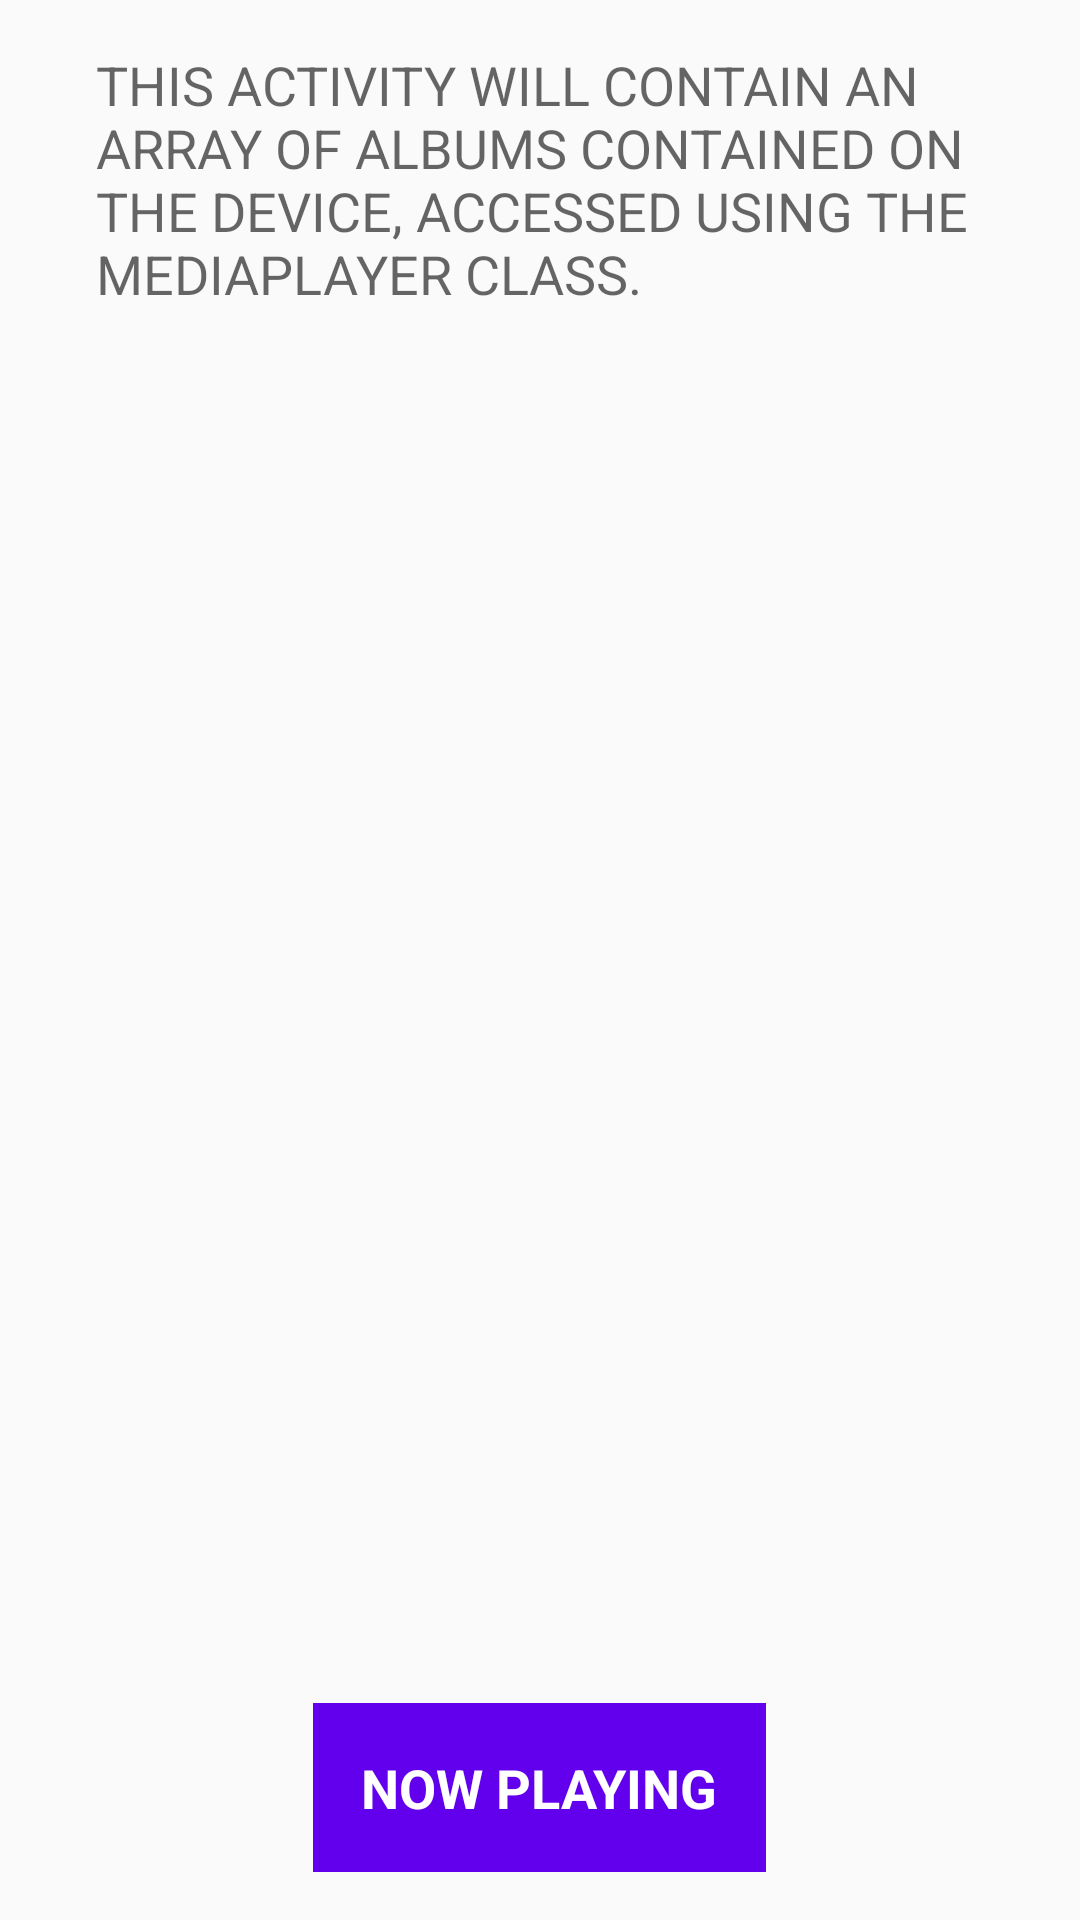

The Android layout XML behind this screen, and the referenced resources:
<!-- AndroidManifest.xml: application theme AppTheme -->
<!-- res/layout/activity_albums.xml -->
<?xml version="1.0" encoding="utf-8"?>
<LinearLayout
    xmlns:android="http://schemas.android.com/apk/res/android"
    xmlns:app="http://schemas.android.com/apk/res-auto"
    xmlns:tools="http://schemas.android.com/tools"
    android:layout_width="match_parent"
    android:layout_height="match_parent"
    android:orientation="vertical"
    tools:context="com.example.adamoates.musicstructureapp.AlbumsActivity" >

    <TextView
        style="@style/DescriptionStyle"
        android:layout_weight="1"
        android:text="@string/albumsDescription" />

    <TextView
        android:id="@+id/now_playing_text_view"
        android:layout_width="wrap_content"
        android:layout_height="wrap_content"
        android:layout_marginTop="16dp"
        android:layout_weight=""
        android:layout_gravity="center"
        style="@style/CategoryStyle"
        android:background="@color/colorPrimary"
        android:text="@string/nowPlaying" />

</LinearLayout>
<!-- resources referenced by this layout -->
<resources>
  <string name="albumsDescription">"This activity will contain an array of Albums contained on the device, accessed using the mediaPlayer class."</string>
  <string name="nowPlaying">"now Playing"</string>
  <style name="CategoryStyle">
          <item name="android:layout_width">match_parent</item>
          <item name="android:gravity">center_vertical</item>
          <item name="android:padding">16dp</item>
          <item name="android:textColor">@android:color/white</item>
          <item name="android:textStyle">bold</item>
          <item name="android:textAppearance">?android:textAppearanceMedium</item>
          <item name="android:layout_marginBottom">16dp</item>
          <item name="android:layout_marginRight">16dp</item>
          <item name="android:layout_marginLeft">16dp</item>
          <item name="android:textAlignment" tools:targetApi="jelly_bean_mr1">center</item>
          <item name="android:textAllCaps">true</item>
      </style>
  <style name="DescriptionStyle">
          <item name="android:layout_width">match_parent</item>
          <item name="android:layout_height">0dp</item>
          <item name="android:padding">16dp</item>
          <item name="android:textAppearance">?android:textAppearanceMedium</item>
          <item name="android:layout_marginBottom">16dp</item>
          <item name="android:layout_marginRight">16dp</item>
          <item name="android:layout_marginLeft">16dp</item>
      </style>
  <style name="AppTheme" parent="Theme.AppCompat.Light.DarkActionBar">
          
          <item name="colorPrimary">@color/colorPrimary</item>
          <item name="colorPrimaryDark">@color/colorPrimaryDark</item>
          <item name="colorAccent">@color/colorAccent</item>
          <item name="android:textAllCaps">true</item>
      </style>
  <!-- not gathered from this repository: default colours our renderer supplied (Android Studio template values) -->
  <color name="colorPrimary">#FF6200EE</color>
  <color name="colorPrimaryDark">#FF3700B3</color>
  <color name="colorAccent">#FF03DAC5</color>
</resources>
